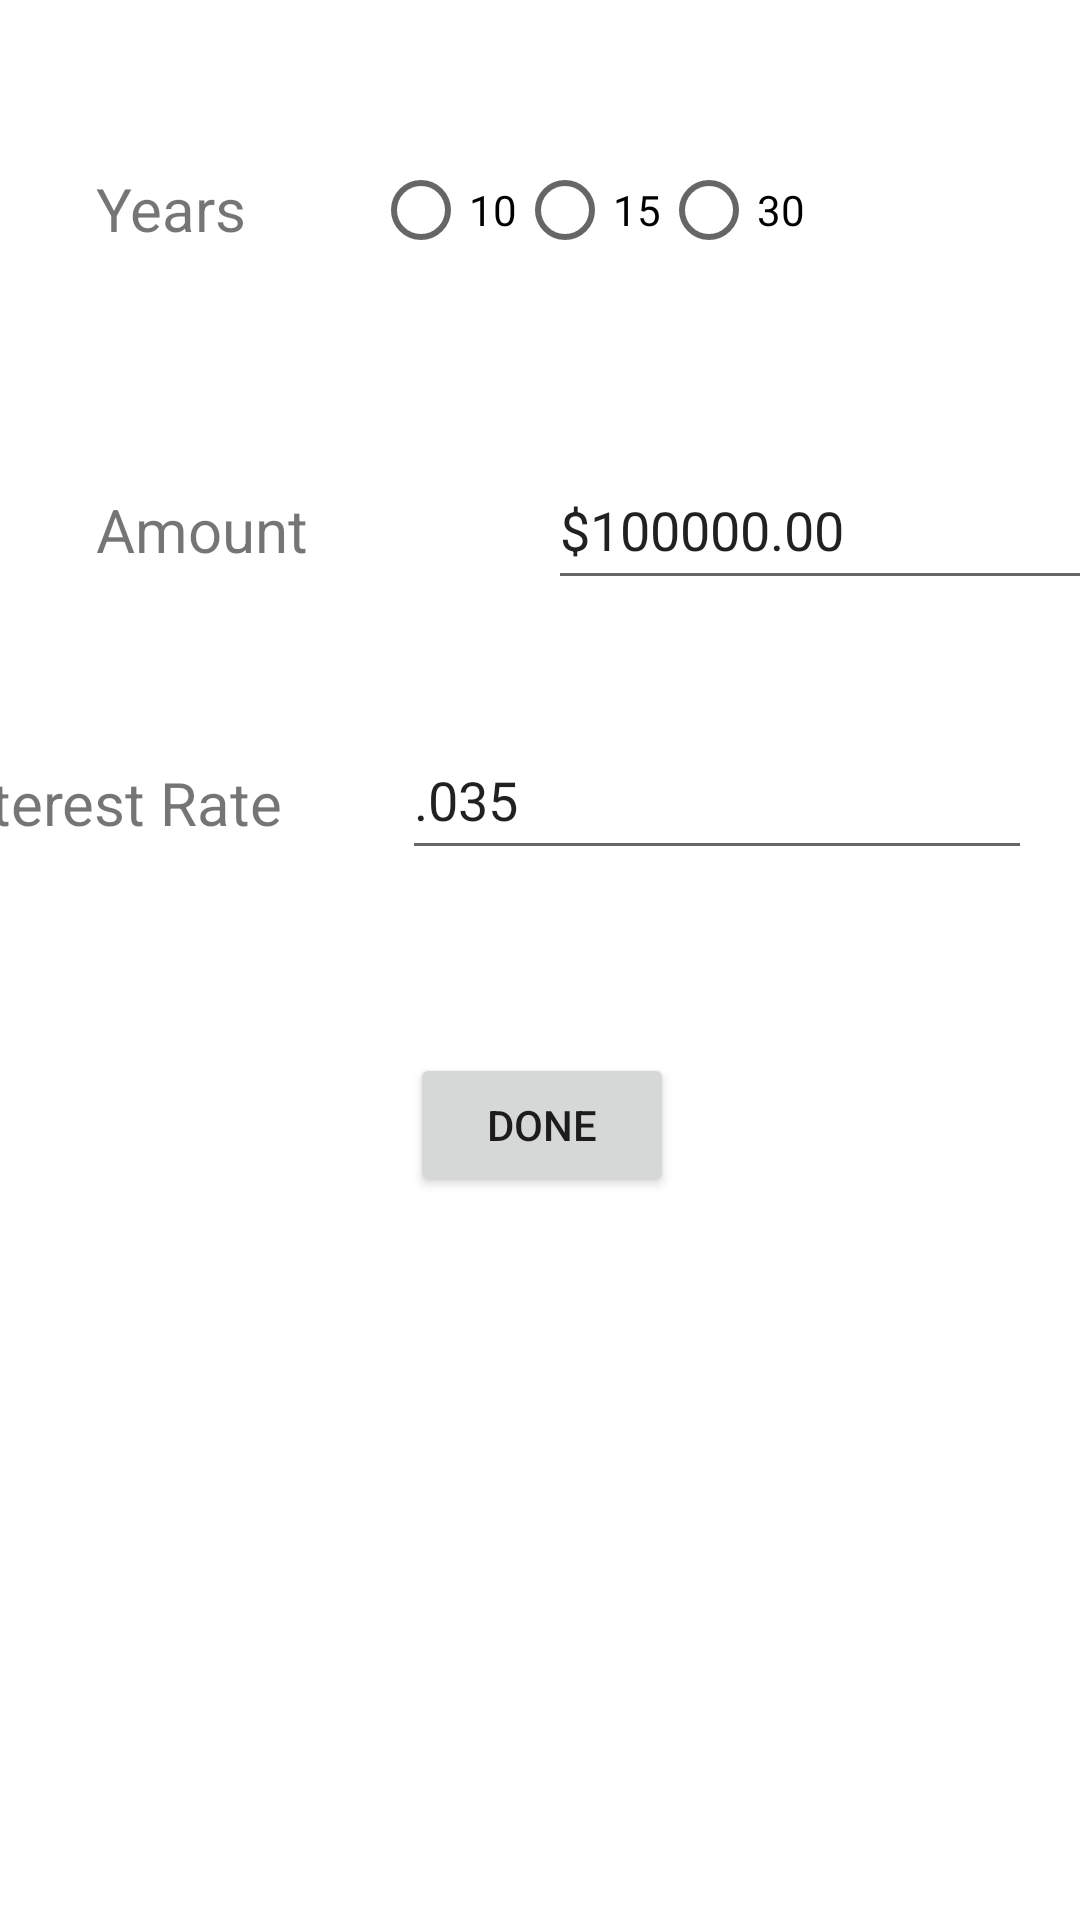

Reconstruct the res/layout file that produces this screen, plus the resources it refers to.
<!-- AndroidManifest.xml: application theme Theme.Mortgagev31 -->
<!-- res/layout/activity_activitydata.xml -->
<?xml version="1.0" encoding="utf-8"?>
<androidx.constraintlayout.widget.ConstraintLayout xmlns:android="http://schemas.android.com/apk/res/android"
    xmlns:app="http://schemas.android.com/apk/res-auto"
    xmlns:tools="http://schemas.android.com/tools"
    android:layout_width="match_parent"
    android:layout_height="match_parent">


    <TextView
        android:id="@+id/years"
        android:layout_width="wrap_content"
        android:layout_height="wrap_content"
        android:layout_marginStart="32dp"
        android:layout_marginTop="56dp"
        android:text="Years"
        android:textSize="20sp"
        app:layout_constraintStart_toStartOf="parent"
        app:layout_constraintTop_toTopOf="parent" />

    <RadioGroup
        android:id="@+id/radioGroup"
        android:layout_width="wrap_content"
        android:layout_height="wrap_content"
        android:layout_marginStart="-50dp"
        android:layout_marginTop="46dp"
        android:orientation="horizontal"
        app:layout_constraintEnd_toEndOf="parent"
        app:layout_constraintStart_toEndOf="@+id/years"
        app:layout_constraintTop_toTopOf="parent">

        <RadioButton
            android:id="@+id/rb10"
            android:layout_width="match_parent"
            android:layout_height="wrap_content"
            android:text="10" />

        <RadioButton
            android:id="@+id/rb15"
            android:layout_width="match_parent"
            android:layout_height="wrap_content"
            android:text="15" />

        <RadioButton
            android:id="@+id/rb30"
            android:layout_width="match_parent"
            android:layout_height="wrap_content"
            android:text="30" />
    </RadioGroup>

    <TextView
        android:id="@+id/labelAmount"
        android:layout_width="wrap_content"
        android:layout_height="wrap_content"
        android:layout_marginStart="32dp"
        android:layout_marginTop="80dp"
        android:layout_marginEnd="68dp"
        android:text="Amount"
        android:textSize="20sp"
        app:layout_constraintEnd_toStartOf="@+id/data_amount"
        app:layout_constraintStart_toStartOf="parent"
        app:layout_constraintTop_toBottomOf="@+id/years" />

    <EditText
        android:id="@+id/data_amount"
        android:layout_width="wrap_content"
        android:layout_height="50dp"
        android:layout_marginStart="80dp"
        android:layout_marginTop="56dp"
        android:ems="10"
        android:inputType="number"
        android:text="$100000.00"
        app:layout_constraintStart_toEndOf="@+id/labelAmount"
        app:layout_constraintTop_toBottomOf="@+id/radioGroup" />

    <TextView
        android:id="@+id/label_rate"
        android:layout_width="wrap_content"
        android:layout_height="wrap_content"
        android:layout_marginTop="64dp"
        android:layout_marginEnd="40dp"
        android:text="Interest Rate"
        android:textSize="20sp"
        app:layout_constraintEnd_toStartOf="@+id/data_rate"
        app:layout_constraintTop_toBottomOf="@+id/labelAmount" />

    <EditText
        android:id="@+id/data_rate"
        android:layout_width="wrap_content"
        android:layout_height="50dp"
        android:layout_marginTop="40dp"
        android:layout_marginEnd="16dp"
        android:ems="10"
        android:inputType="number"
        android:text=".035"
        app:layout_constraintEnd_toEndOf="parent"
        app:layout_constraintTop_toBottomOf="@+id/data_amount" />

    <Button
        android:id="@+id/btn_done"
        android:layout_width="wrap_content"
        android:layout_height="wrap_content"
        android:layout_marginStart="159dp"
        android:layout_marginTop="61dp"
        android:layout_marginEnd="158dp"
        android:onClick="goBack"
        android:text="Done"
        app:layout_constraintEnd_toEndOf="parent"
        app:layout_constraintStart_toStartOf="parent"
        app:layout_constraintTop_toBottomOf="@+id/data_rate" />


</androidx.constraintlayout.widget.ConstraintLayout>
<!-- resources referenced by this layout -->
<resources>
  <style name="Theme.Mortgagev31" parent="Theme.MaterialComponents.DayNight.DarkActionBar">
          
          <item name="colorPrimary">@color/MSU_Maroon</item>
          <item name="colorPrimaryVariant">@color/black</item>
          <item name="colorOnPrimary">@color/white</item>
          
          <item name="colorSecondary">@color/teal_200</item>
          <item name="colorSecondaryVariant">@color/teal_700</item>
          <item name="colorOnSecondary">@color/black</item>
          
          <item name="android:statusBarColor" tools:targetApi="l">?attr/colorPrimaryVariant</item>
          
      </style>
  <color name="MSU_Maroon">#5E0009</color>
  <color name="black">#FF000000</color>
  <color name="white">#FFFFFFFF</color>
  <color name="teal_200">#FF03DAC5</color>
  <color name="teal_700">#FF018786</color>
</resources>
